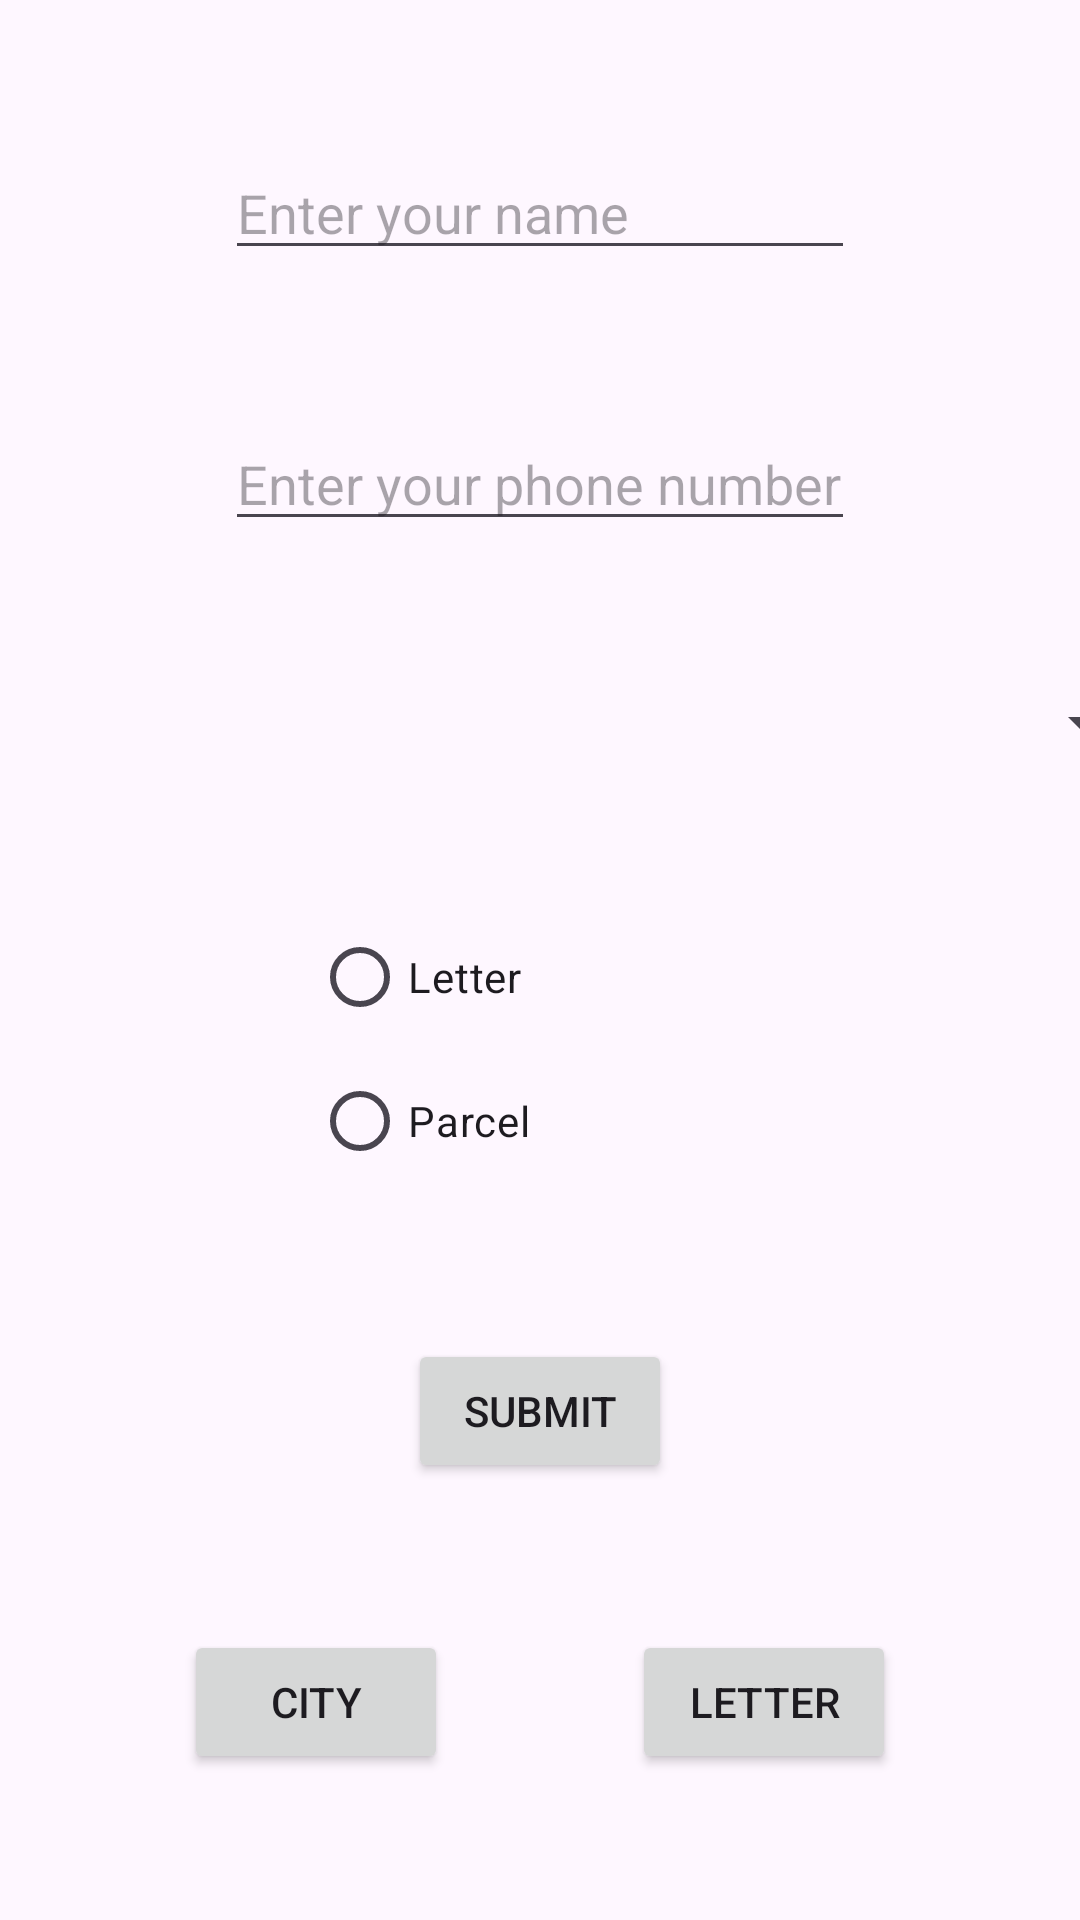

Android layout source for this screen:
<!-- AndroidManifest.xml: application theme Theme.PRACTICEFORDATABASE -->
<!-- res/layout/activity_main.xml -->
<?xml version="1.0" encoding="utf-8"?>
<androidx.constraintlayout.widget.ConstraintLayout xmlns:android="http://schemas.android.com/apk/res/android"
    xmlns:app="http://schemas.android.com/apk/res-auto"
    xmlns:tools="http://schemas.android.com/tools"
    android:id="@+id/main"
    android:layout_width="match_parent"
    android:layout_height="match_parent"
    tools:context=".MainActivity">

    <EditText
        android:id="@+id/name"
        android:layout_width="wrap_content"
        android:layout_height="wrap_content"
        android:ems="10"
        android:hint="Enter your name"
        android:inputType="text"
        app:layout_constraintBottom_toTopOf="@+id/ph"
        app:layout_constraintEnd_toEndOf="parent"
        app:layout_constraintStart_toStartOf="parent"
        app:layout_constraintTop_toTopOf="parent" />

    <EditText
        android:id="@+id/ph"
        android:layout_width="wrap_content"
        android:layout_height="wrap_content"
        android:ems="10"
        android:hint="Enter your phone number"
        android:inputType="phone"
        app:layout_constraintTop_toBottomOf="@+id/name"
        app:layout_constraintStart_toStartOf="parent"
        app:layout_constraintEnd_toEndOf="parent"
        app:layout_constraintBottom_toTopOf="@+id/ct"
        />

    <Spinner
        android:id="@+id/ct"
        android:layout_width="409dp"
        android:layout_height="wrap_content"
       app:layout_constraintStart_toStartOf="parent"
        app:layout_constraintEnd_toEndOf="parent"
        app:layout_constraintTop_toBottomOf="@id/ph"
        app:layout_constraintBottom_toTopOf="@id/rg"
        />

    <RadioGroup
        android:id="@+id/rg"
        android:layout_width="152dp"
        android:layout_height="96dp"
        app:layout_constraintStart_toStartOf="parent"
        app:layout_constraintEnd_toEndOf="parent"
        app:layout_constraintTop_toBottomOf="@id/ct"
        app:layout_constraintBottom_toTopOf="@id/bt1">

        <RadioButton
            android:id="@+id/le"
            android:layout_width="match_parent"
            android:layout_height="wrap_content"
            android:text="Letter" />

        <RadioButton
            android:id="@+id/Pl"
            android:layout_width="match_parent"
            android:layout_height="wrap_content"
            android:text="Parcel" />
    </RadioGroup>

    <Button
        android:id="@+id/bt1"
        android:layout_width="wrap_content"
        android:layout_height="wrap_content"
        android:text="Submit"
        app:layout_constraintStart_toStartOf="parent"
        app:layout_constraintEnd_toEndOf="parent"
        app:layout_constraintTop_toBottomOf="@id/rg"
        app:layout_constraintBottom_toTopOf="@id/city" />

    <Button
        android:id="@+id/city"
        android:layout_width="wrap_content"
        android:layout_height="wrap_content"
        android:text="City"
        app:layout_constraintStart_toStartOf="parent"
        app:layout_constraintEnd_toStartOf="@id/letter"
        app:layout_constraintTop_toBottomOf="@id/bt1"
        app:layout_constraintBottom_toBottomOf="parent"/>

    <Button
        android:id="@+id/letter"
        android:layout_width="wrap_content"
        android:layout_height="wrap_content"
        android:text="Letter"
        app:layout_constraintStart_toEndOf="@id/city"
        app:layout_constraintEnd_toEndOf="parent"
        app:layout_constraintTop_toBottomOf="@id/bt1"
        app:layout_constraintBottom_toBottomOf="parent" />
</androidx.constraintlayout.widget.ConstraintLayout>
<!-- resources referenced by this layout -->
<resources>
  <style name="Theme.PRACTICEFORDATABASE" parent="Base.Theme.PRACTICEFORDATABASE" />
  <style name="Base.Theme.PRACTICEFORDATABASE" parent="Theme.Material3.DayNight.NoActionBar">
          
          
      </style>
</resources>
